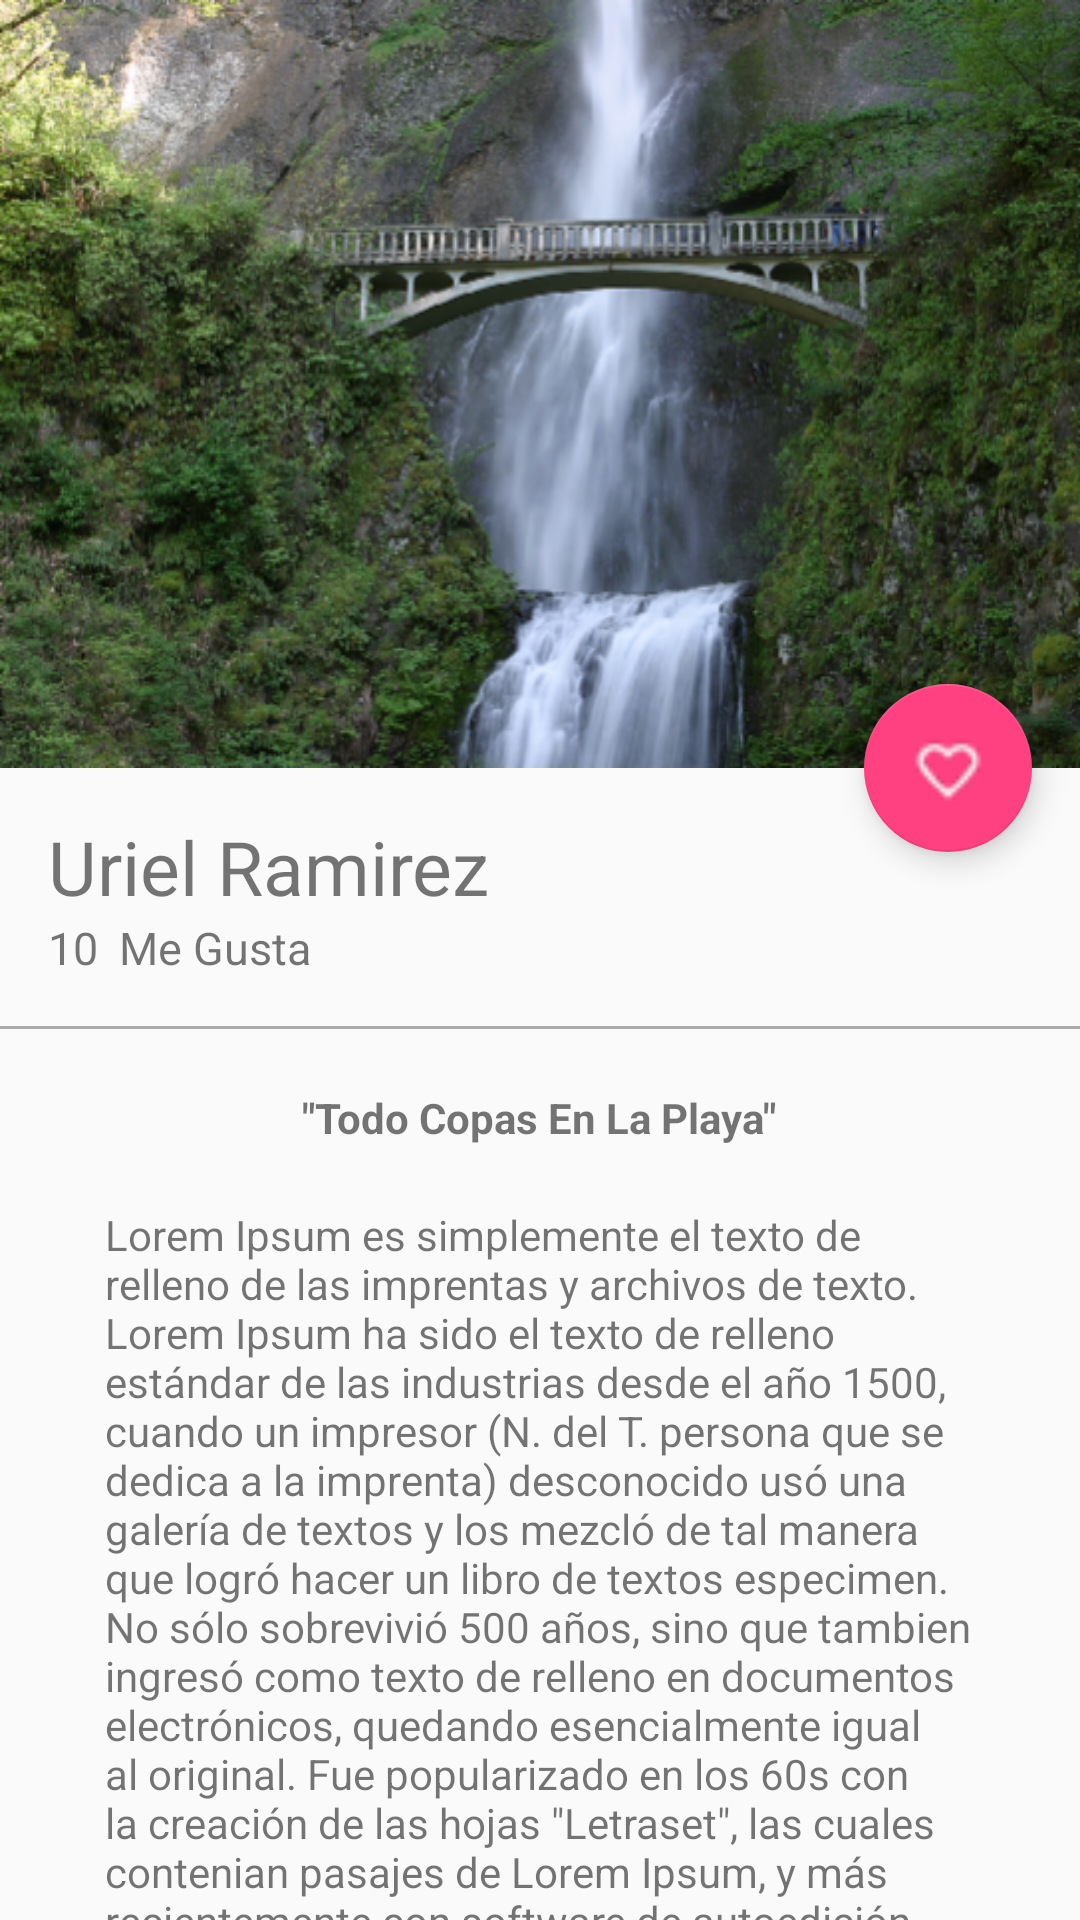

Write the Android layout XML for this screen, with the resource values it uses.
<!-- AndroidManifest.xml: application theme AppTheme -->
<!-- res/layout/activity_picture_detail.xml -->
<?xml version="1.0" encoding="utf-8"?>
<android.support.design.widget.CoordinatorLayout xmlns:android="http://schemas.android.com/apk/res/android"
    xmlns:app="http://schemas.android.com/apk/res-auto"
    xmlns:tools="http://schemas.android.com/tools"
    android:layout_width="match_parent"
    android:layout_height="match_parent"
    android:fitsSystemWindows="true"
    tools:context="com.developer.platzigram.view.PictureDetailActivity">

    <android.support.design.widget.AppBarLayout
        android:id="@+id/addBar"
        android:layout_width="match_parent"
        android:layout_height="@dimen/appBarLayout_height"
        android:theme="@style/ThemeOverlay.AppCompat.Dark.ActionBar">


        <android.support.design.widget.CollapsingToolbarLayout
            android:id="@+id/collapsingToolbar"
            android:layout_width="match_parent"
            android:layout_height="match_parent"
            app:contentScrim="@color/colorPrimary"
            app:layout_scrollFlags="scroll|exitUntilCollapsed"
            >
            <ImageView
                android:layout_width="match_parent"
                android:layout_height="match_parent"
                android:id="@+id/imageHeder"
                android:scaleType="centerCrop"
                android:background="@drawable/imagen"
                app:layout_collapseMode="parallax"
                android:transitionName="@string/transtioname_picture"/>
            <android.support.v7.widget.Toolbar
                android:id="@+id/toolbar"
                android:layout_width="match_parent"
                android:layout_height="?attr/actionBarSize"
                app:popupTheme="@style/ThemeOverlay.AppCompat.Light"
                app:layout_collapseMode="pin"/>

        </android.support.design.widget.CollapsingToolbarLayout>

    </android.support.design.widget.AppBarLayout>
    <android.support.v4.widget.NestedScrollView
        android:layout_width="match_parent"
        android:layout_height="match_parent"
        app:layout_behavior="@string/appbar_scrolling_view_behavior">
        <LinearLayout
            android:layout_width="match_parent"
            android:layout_height="match_parent"
            android:orientation="vertical"
            android:paddingTop="@dimen/activity_vertical_margin">
            <TextView
                android:layout_width="wrap_content"
                android:layout_height="wrap_content"
                android:id="@+id/usernameDetail"
                android:textSize="@dimen/userNameDatil"
                android:text="@string/userNameCard"
                android:paddingLeft="@dimen/activity_horizontal_margin"
                android:paddingRight="@dimen/activity_vertical_margin"/>
            <LinearLayout
                android:layout_width="match_parent"
                android:layout_height="match_parent"
                android:orientation="horizontal"
                android:paddingBottom="@dimen/activity_vertical_margin"
                android:paddingLeft="@dimen/activity_horizontal_margin"
                android:paddingRight="@dimen/activity_vertical_margin">
                <TextView
                    android:layout_width="wrap_content"
                    android:layout_height="wrap_content"
                    android:id="@id/likeDeatil"
                    android:textSize="@dimen/textSize_like_detail"
                    android:text="10"/>
                <TextView
                    android:layout_width="wrap_content"
                    android:layout_height="wrap_content"
                    android:textSize="@dimen/textSize_like_detail"
                    android:paddingLeft="@dimen/margiLeft_secondWord_datil"
                    android:text="@string/second_word_datil"/>

            </LinearLayout>
            <View
                android:layout_width="match_parent"
                android:layout_height="@dimen/divider_height"
                android:background="@android:color/darker_gray"
                />
            <TextView
                android:layout_width="wrap_content"
                android:layout_height="wrap_content"
                android:id="@+id/titelImage"
                android:text="@string/titleImage_deatil"
                android:layout_gravity="center_horizontal"
                android:textStyle="bold"
                android:paddingTop="@dimen/paddingTop_titelImage_datil"/>
            <TextView
                android:layout_width="wrap_content"
                android:layout_height="wrap_content"
                android:id="@+id/textContentImageDetail"
                android:text="@string/content_deatil"
                android:layout_gravity="center_horizontal"
                android:paddingTop="@dimen/paddingTop_titelImage_datil"
                android:paddingLeft="@dimen/activity_horizontal_margin_datail"
                android:paddingRight="@dimen/activity_horizontal_margin_datail"
                />

        </LinearLayout>

    </android.support.v4.widget.NestedScrollView>
    <android.support.design.widget.FloatingActionButton
        android:id="@+id/fab"
        android:layout_width="wrap_content"
        android:layout_height="wrap_content"
        android:layout_margin="@dimen/fab_margin"
        app:srcCompat="@drawable/haert"
        app:layout_anchor="@id/addBar"
        app:layout_anchorGravity="bottom|end"/>

</android.support.design.widget.CoordinatorLayout>
<!-- resources referenced by this layout -->
<resources>
  <color name="colorPrimary">#2196F3</color>
  <dimen name="activity_horizontal_margin">16dp</dimen>
  <dimen name="activity_horizontal_margin_datail">35dp</dimen>
  <dimen name="activity_vertical_margin">16dp</dimen>
  <dimen name="appBarLayout_height">256dp</dimen>
  <dimen name="divider_height">1dp</dimen>
  <dimen name="fab_margin">16dp</dimen>
  <dimen name="margiLeft_secondWord_datil">7dp</dimen>
  <dimen name="paddingTop_titelImage_datil">20dp</dimen>
  <dimen name="textSize_like_detail">15sp</dimen>
  <dimen name="userNameDatil">25sp</dimen>
  <!-- drawable haert: png bitmap (drawable-hdpi, 468 bytes) -->
  <!-- drawable imagen: png bitmap (drawable-mdpi, 474390 bytes) -->
  <string name="content_deatil">Lorem Ipsum es simplemente el texto de relleno de las imprentas y archivos de texto. Lorem Ipsum ha sido el texto de relleno estándar de las industrias desde el año 1500, cuando un impresor (N. del T. persona que se dedica a la imprenta) desconocido usó una galería de textos y los mezcló de tal manera que logró hacer un libro de textos especimen. No sólo sobrevivió 500 años, sino que tambien ingresó como texto de relleno en documentos electrónicos, quedando esencialmente igual al original. Fue popularizado en los 60s con la creación de las hojas \"Letraset\", las cuales contenian pasajes de Lorem Ipsum, y más recientemente con software de autoedición, como por ejemplo Aldus PageMaker, el cual incluye versiones de Lorem Ipsum.</string>
  <string name="second_word_datil">Me Gusta</string>
  <string name="titleImage_deatil">\"Todo Copas En La Playa\"</string>
  <string name="transtioname_picture">transitionPicture</string>
  <string name="userNameCard">Uriel Ramirez</string>
  <style name="AppTheme" parent="Theme.AppCompat.Light.NoActionBar">
          
          <item name="colorPrimary">@color/colorPrimary</item>
          <item name="colorPrimaryDark">@color/colorPrimaryDark</item>
          <item name="colorAccent">@color/colorAccent</item>
      </style>
  <color name="colorPrimaryDark">#1976D2</color>
  <color name="colorAccent">#FF4081</color>
</resources>
